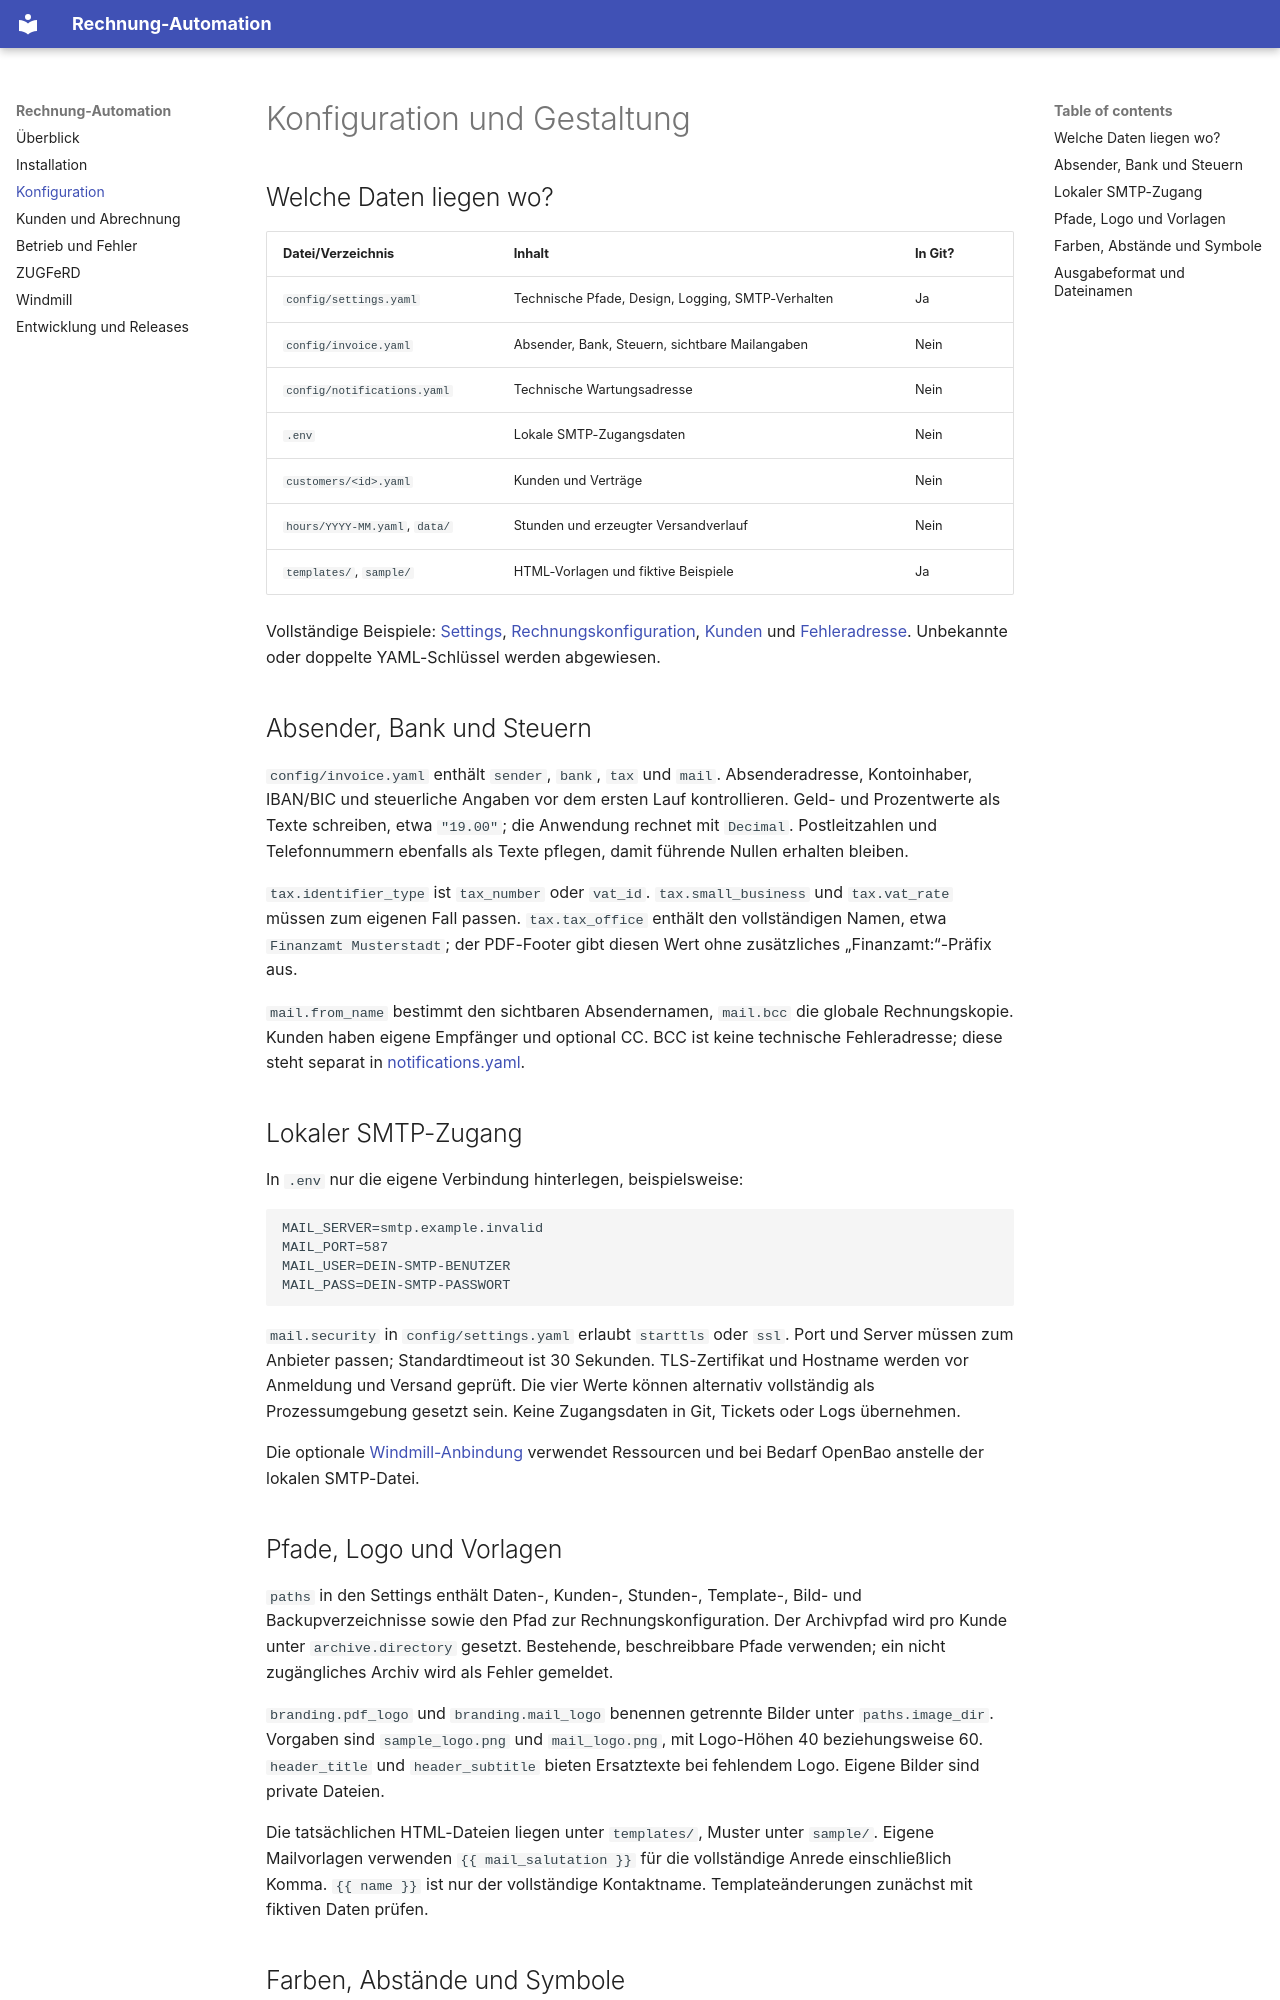

repository: jan-erbert/rechnung-automation · page: konfiguration/index.html · generator: mkdocs

# Konfiguration und Gestaltung

## Welche Daten liegen wo?

| Datei/Verzeichnis | Inhalt | In Git? |
| --- | --- | --- |
| `config/settings.yaml` | Technische Pfade, Design, Logging, SMTP-Verhalten | Ja |
| `config/invoice.yaml` | Absender, Bank, Steuern, sichtbare Mailangaben | Nein |
| `config/notifications.yaml` | Technische Wartungsadresse | Nein |
| `.env` | Lokale SMTP-Zugangsdaten | Nein |
| `customers/<id>.yaml` | Kunden und Verträge | Nein |
| `hours/YYYY-MM.yaml`, `data/` | Stunden und erzeugter Versandverlauf | Nein |
| `templates/`, `sample/` | HTML-Vorlagen und fiktive Beispiele | Ja |

Vollständige Beispiele: [Settings](https://github.com/jan-erbert/rechnung-automation/blob/main/sample/settings.sample.yaml),
[Rechnungskonfiguration](https://github.com/jan-erbert/rechnung-automation/blob/main/sample/invoice.sample.yaml),
[Kunden](https://github.com/jan-erbert/rechnung-automation/blob/main/sample/customer.sample.yaml) und [Fehleradresse](https://github.com/jan-erbert/rechnung-automation/blob/main/sample/notifications.sample.yaml).
Unbekannte oder doppelte YAML-Schlüssel werden abgewiesen.

## Absender, Bank und Steuern

`config/invoice.yaml` enthält `sender`, `bank`, `tax` und `mail`.
Absenderadresse, Kontoinhaber, IBAN/BIC und steuerliche Angaben vor dem ersten
Lauf kontrollieren. Geld- und Prozentwerte als Texte schreiben, etwa `"19.00"`;
die Anwendung rechnet mit `Decimal`. Postleitzahlen und Telefonnummern ebenfalls
als Texte pflegen, damit führende Nullen erhalten bleiben.

`tax.identifier_type` ist `tax_number` oder `vat_id`. `tax.small_business` und
`tax.vat_rate` müssen zum eigenen Fall passen. `tax.tax_office` enthält den
vollständigen Namen, etwa `Finanzamt Musterstadt`; der PDF-Footer gibt diesen
Wert ohne zusätzliches „Finanzamt:“-Präfix aus.

`mail.from_name` bestimmt den sichtbaren Absendernamen, `mail.bcc` die globale
Rechnungskopie. Kunden haben eigene Empfänger und optional CC. BCC ist keine
technische Fehleradresse; diese steht separat in [notifications.yaml](betrieb.md).

## Lokaler SMTP-Zugang

In `.env` nur die eigene Verbindung hinterlegen, beispielsweise:

```dotenv
MAIL_SERVER=smtp.example.invalid
MAIL_PORT=587
MAIL_USER=DEIN-SMTP-BENUTZER
MAIL_PASS=DEIN-SMTP-PASSWORT
```

`mail.security` in `config/settings.yaml` erlaubt `starttls` oder `ssl`.
Port und Server müssen zum Anbieter passen; Standardtimeout ist 30 Sekunden.
TLS-Zertifikat und Hostname werden vor Anmeldung und Versand geprüft.
Die vier Werte können alternativ vollständig als Prozessumgebung gesetzt sein.
Keine Zugangsdaten in Git, Tickets oder Logs übernehmen.

Die optionale [Windmill-Anbindung](windmill.md) verwendet Ressourcen und bei Bedarf
OpenBao anstelle der lokalen SMTP-Datei.

## Pfade, Logo und Vorlagen

`paths` in den Settings enthält Daten-, Kunden-, Stunden-, Template-, Bild- und
Backupverzeichnisse sowie den Pfad zur Rechnungskonfiguration. Der Archivpfad wird
pro Kunde unter `archive.directory` gesetzt. Bestehende, beschreibbare Pfade
verwenden; ein nicht zugängliches Archiv wird als Fehler gemeldet.

`branding.pdf_logo` und `branding.mail_logo` benennen getrennte Bilder unter
`paths.image_dir`. Vorgaben sind `sample_logo.png` und `mail_logo.png`, mit
Logo-Höhen 40 beziehungsweise 60. `header_title` und `header_subtitle` bieten
Ersatztexte bei fehlendem Logo. Eigene Bilder sind private Dateien.

Die tatsächlichen HTML-Dateien liegen unter `templates/`, Muster unter `sample/`.
Eigene Mailvorlagen verwenden `{{ mail_salutation }}` für die vollständige
Anrede einschließlich Komma. `{{ name }}` ist nur der vollständige Kontaktname.
Templateänderungen zunächst mit fiktiven Daten prüfen.
